Dataset: classification (GitHub, hiouchiy/IntelAI_and_Cloud). Classes: american bulldog, american pit bull terrier, basset hound, beagle, bengal cat, birman cat, bombay cat, boxer dog, british shorthair cat, chihuahua, egyptian mau cat, english cocker spaniel, english setter, german shorthaired pointer, great pyrenees, havanese, japanese chin, keeshond, leonberger, maine coon cat, miniature pinscher, newfoundland dog, persian cat, pomeranian, pug, ragdoll cat, russian blue cat, saint bernard, samoyed, scottish terrier, shiba inu, siamese cat, sphynx cat, staffordshire bull terrier, wheaten terrier, yorkshire terrier.

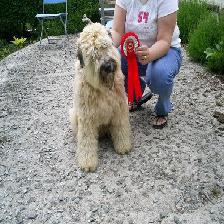
Label: wheaten terrier

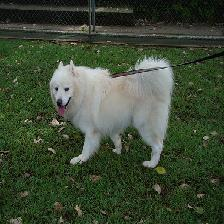
Label: samoyed

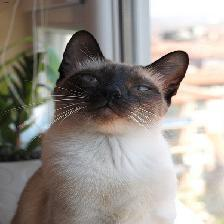
Label: siamese cat

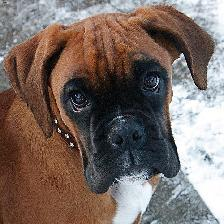
Label: boxer dog

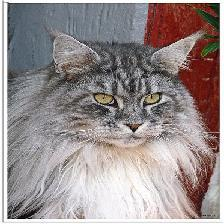
Label: maine coon cat

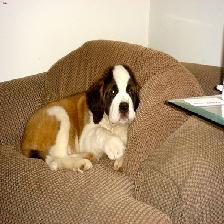
Label: saint bernard
